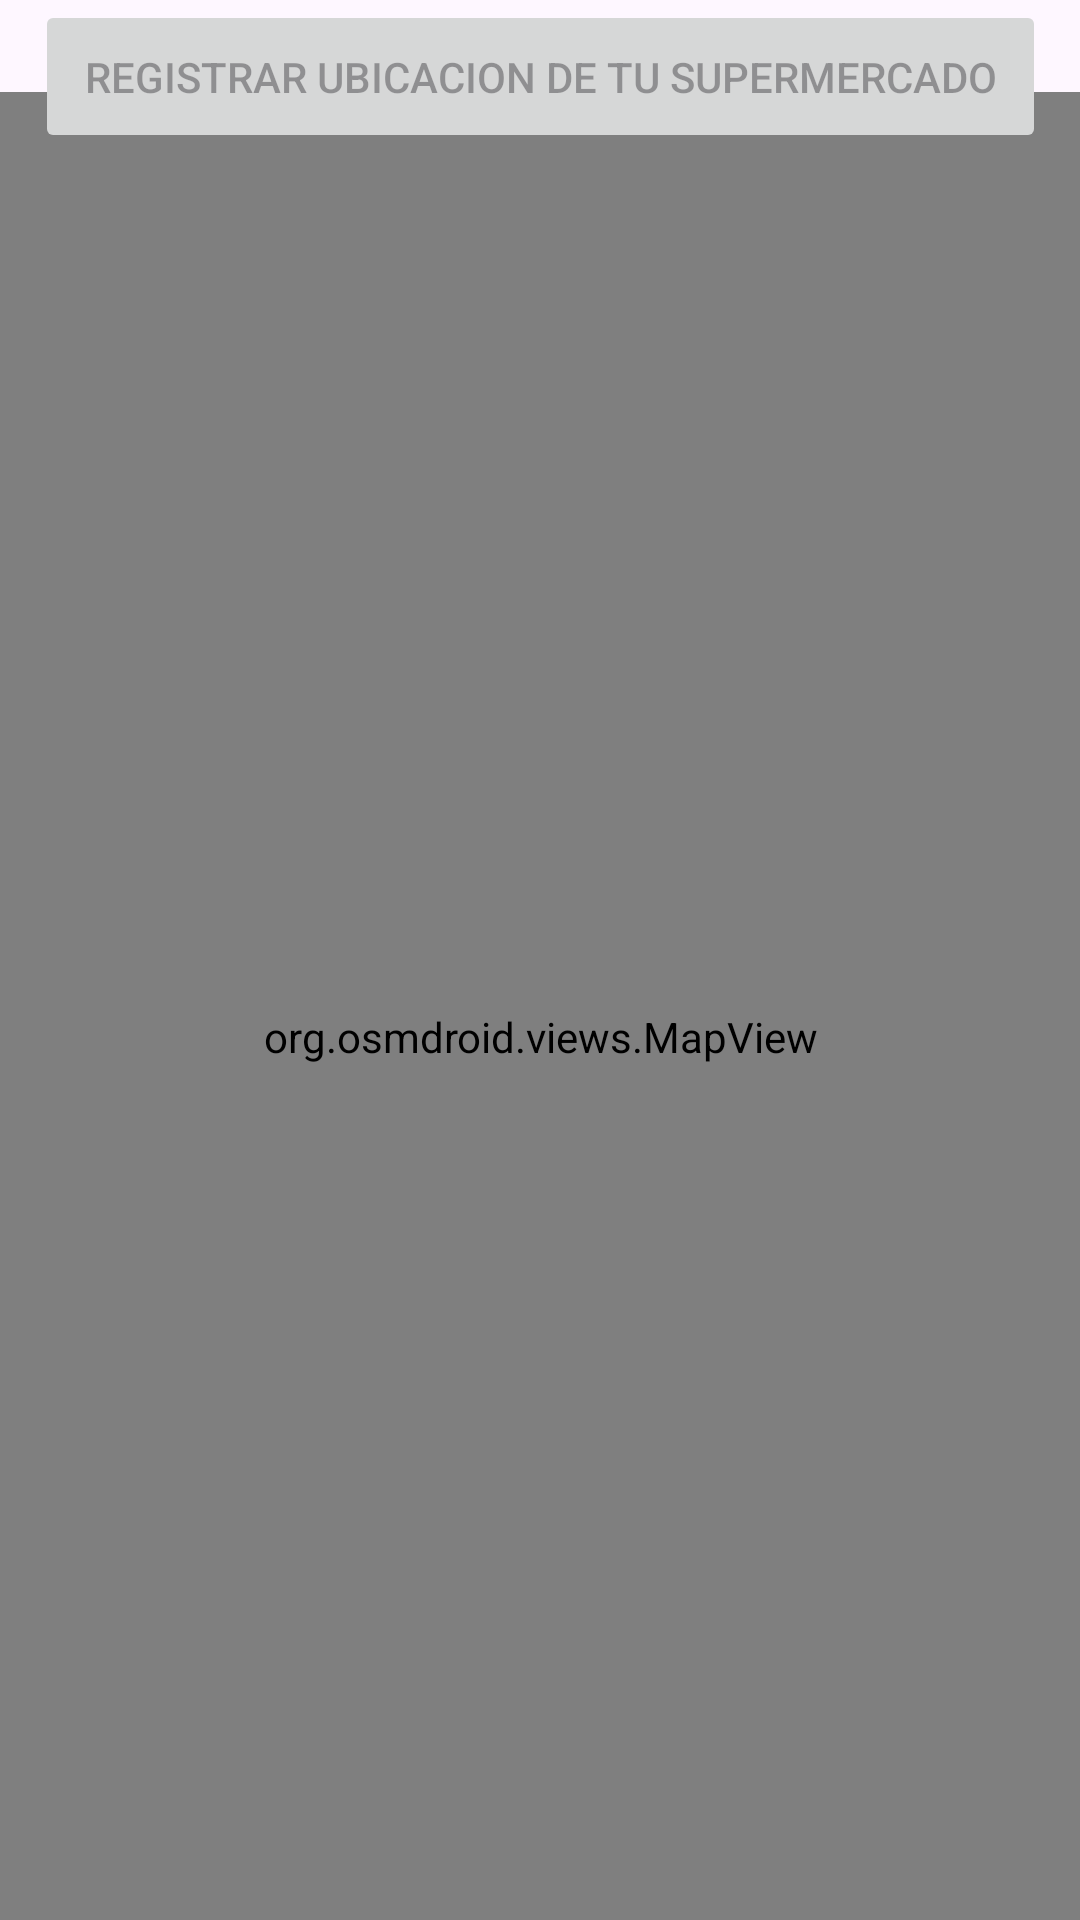

The Android layout XML behind this screen, and the referenced resources:
<!-- AndroidManifest.xml: application theme Theme.Stocker2 -->
<!-- res/layout/activity_registro_mapas.xml -->
<?xml version="1.0" encoding="utf-8"?>
<androidx.constraintlayout.widget.ConstraintLayout xmlns:android="http://schemas.android.com/apk/res/android"
    xmlns:app="http://schemas.android.com/apk/res-auto"
    xmlns:tools="http://schemas.android.com/tools"
    android:layout_width="match_parent"
    android:layout_height="match_parent"
    tools:context=".RegistroMapas">

    <org.osmdroid.views.MapView
        android:id="@+id/map"
        android:layout_width="370dp"
        android:layout_height="630dp"
        app:layout_constraintBottom_toBottomOf="parent"
        app:layout_constraintEnd_toEndOf="parent"
        app:layout_constraintStart_toStartOf="parent"
        app:layout_constraintTop_toBottomOf="@+id/buttonRegistro" />

    <Button
        android:id="@+id/buttonRegistro"
        android:layout_width="337dp"
        android:layout_height="51dp"

        android:enabled="false"
        android:text="@string/registrar_ubicacion_de_tu_supermercado"
        app:layout_constraintEnd_toEndOf="parent"
        app:layout_constraintStart_toStartOf="parent"
        app:layout_constraintTop_toTopOf="parent" />

</androidx.constraintlayout.widget.ConstraintLayout>
<!-- resources referenced by this layout -->
<resources>
  <string name="registrar_ubicacion_de_tu_supermercado">Registrar Ubicacion de tu Supermercado</string>
  <style name="Theme.Stocker2" parent="Base.Theme.Stocker2" />
  <style name="Base.Theme.Stocker2" parent="Theme.Material3.DayNight.NoActionBar">
  
      </style>
</resources>
